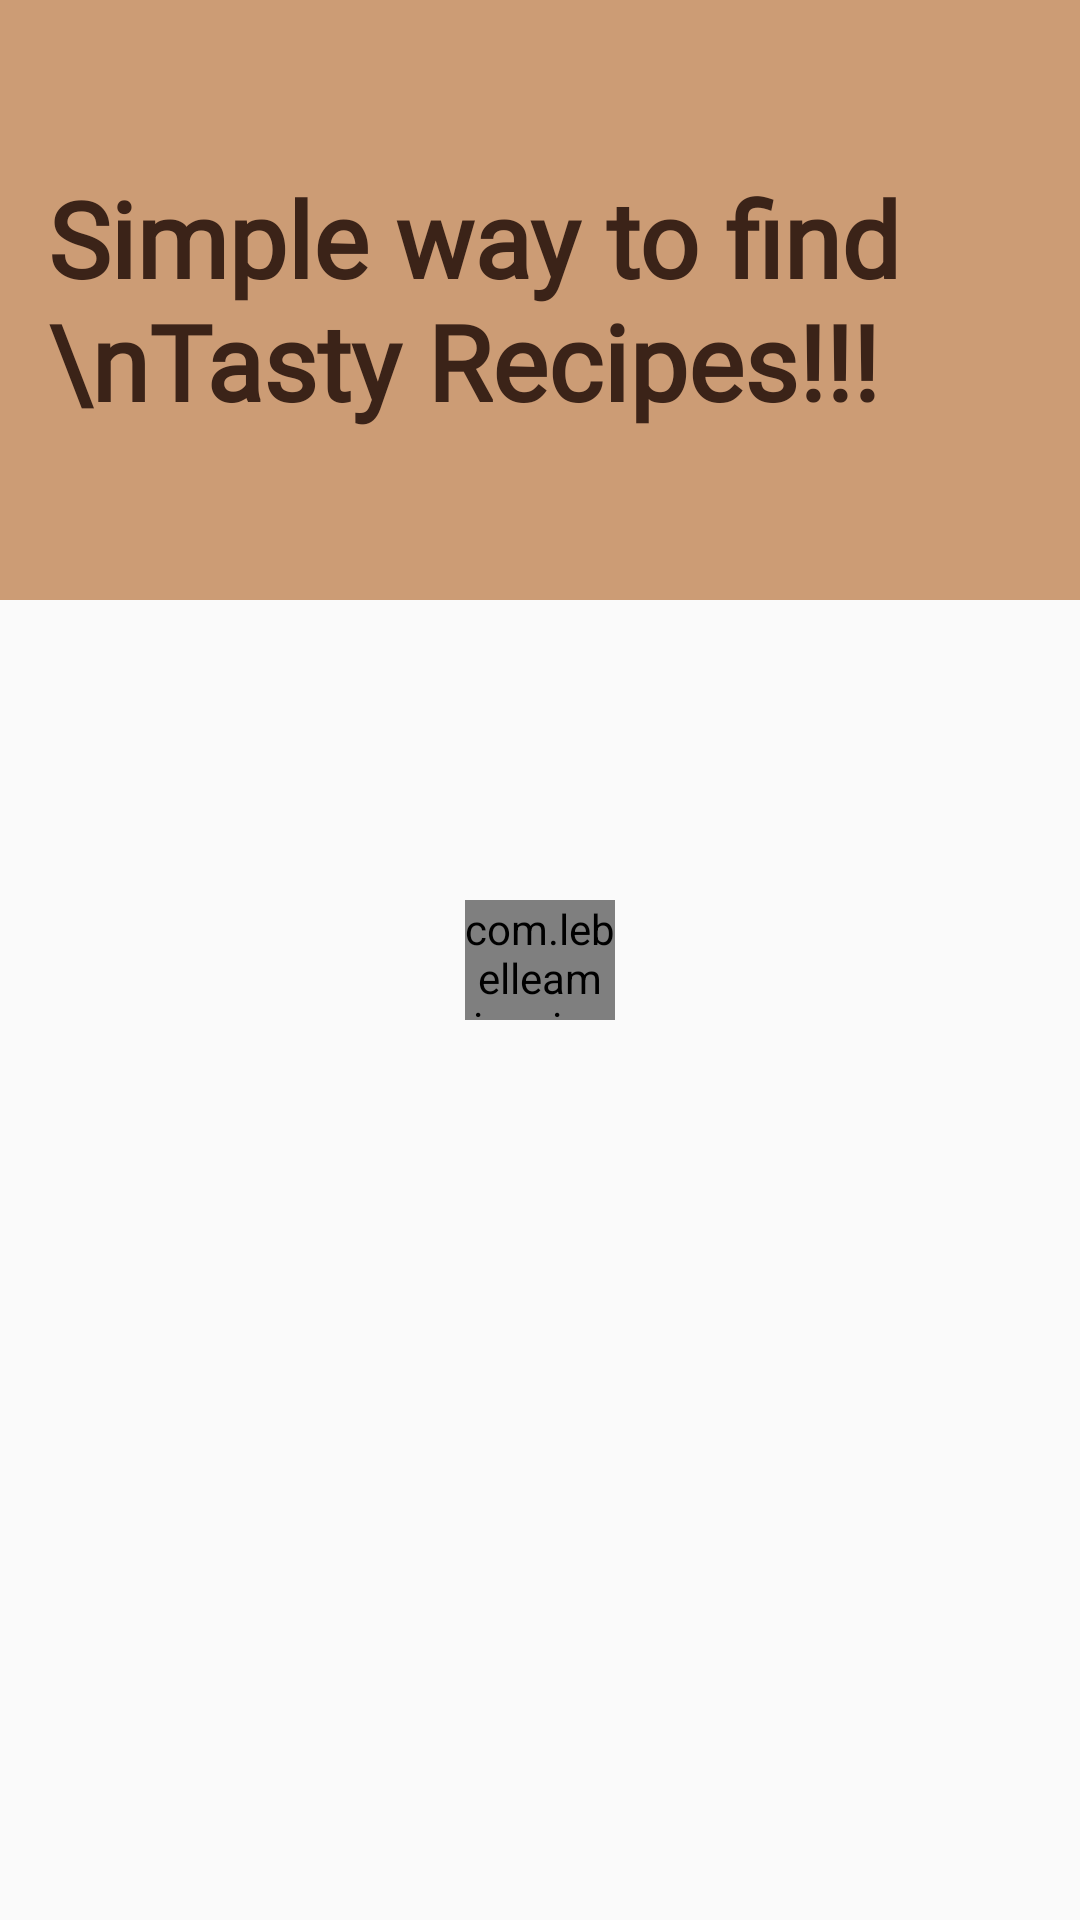

Here is an Android app screen rendered from its layout file. Give the layout XML and the strings, colors and styles it references.
<!-- AndroidManifest.xml: activity theme Base.AppThemeTwo -->
<!-- res/layout/activity_recipes_list.xml -->
<?xml version="1.0" encoding="utf-8"?>
<RelativeLayout xmlns:android="http://schemas.android.com/apk/res/android"
    xmlns:app="http://schemas.android.com/apk/res-auto"
    xmlns:tools="http://schemas.android.com/tools"
    android:id="@+id/mainLayout"
    android:layout_width="match_parent"
    android:layout_height="match_parent"
    tools:context=".Controllers.RecipesListActivity">

    <android.support.design.widget.AppBarLayout
        android:id="@+id/app_bar"
        android:layout_width="match_parent"
        android:layout_height="200dp"
        android:theme="@style/AppTheme.AppBarOverlay"
        app:expanded="true">

        <android.support.design.widget.CollapsingToolbarLayout
            android:id="@+id/collapsing_toolbar"
            android:layout_width="match_parent"
            android:layout_height="match_parent"
            app:contentScrim="?attr/colorPrimary"
            app:expandedTitleMarginEnd="64dp"
            app:expandedTitleMarginStart="48dp"
            app:layout_scrollFlags="scroll|exitUntilCollapsed">

            <android.support.v7.widget.Toolbar
                android:id="@+id/toolbar"
                android:layout_width="match_parent"
                android:layout_height="wrap_content"
                app:popupTheme="@style/AppTheme.PopupOverlay">

                <TextView
                    android:layout_width="wrap_content"
                    android:layout_height="wrap_content"
                    android:fontFamily="@font/playfair_display_black"
                    android:text="Simple way to find \nTasty Recipes!!!"
                    android:textColor="@color/colorPrimaryDark"
                    android:textSize="35dp"
                    android:textStyle="bold" />
            </android.support.v7.widget.Toolbar>

        </android.support.design.widget.CollapsingToolbarLayout>

    </android.support.design.widget.AppBarLayout>


    <android.support.v7.widget.RecyclerView
        android:id="@+id/item_list"
        android:layout_width="match_parent"
        android:layout_height="match_parent"
        android:layout_gravity="center_horizontal"
        android:layout_marginTop="140dp"
        app:behavior_overlapTop="?actionBarSize"
        app:layout_anchor="@id/app_bar"
        tools:listitem="@layout/item_list_content" />

    <LinearLayout
        android:id="@+id/lyt_progress"
        android:layout_width="wrap_content"
        android:layout_height="wrap_content"
        android:layout_centerInParent="true"
        android:layout_margin="@dimen/spacing_medium"
        android:orientation="vertical">

        <com.example.recipe.Utils.ViewLoadingDotsGrow
            android:layout_width="50dp"
            android:layout_height="40dp"
            android:background="@color/colorPrimary" />

    </LinearLayout>


</RelativeLayout>
<!-- res/layout/item_list_content.xml (included above) -->
<?xml version="1.0" encoding="utf-8"?>
<android.support.design.widget.CoordinatorLayout
    xmlns:android="http://schemas.android.com/apk/res/android"
    android:layout_width="wrap_content"
    android:layout_height="match_parent"
    xmlns:app="http://schemas.android.com/apk/res-auto">

    <android.support.v7.widget.CardView
        android:id="@+id/recipeCard"
        android:layout_width="280dp"
        android:layout_height="470dp"
        android:layout_marginLeft="8dp"
        android:layout_marginStart="8dp"
        android:layout_marginTop="16dp"
        android:layout_marginRight="10dp"
        android:layout_marginEnd="10dp"
        android:background="@android:color/white"
        android:foreground="?android:attr/selectableItemBackground"
        android:translationZ="6dp"
        app:cardCornerRadius="10dp"
        app:cardElevation="6dp">

        <RelativeLayout
            android:layout_width="match_parent"
            android:layout_height="match_parent"
            android:gravity="center">

            <ImageView
                android:id="@+id/food_image"
                android:layout_width="match_parent"
                android:layout_height="match_parent"
                android:scaleType="fitXY"
                android:src="@drawable/nutella" />

            <LinearLayout
                android:layout_width="match_parent"
                android:layout_height="150dp"
                android:orientation="vertical"
                android:layout_alignBottom="@+id/food_image"
                android:background="@drawable/fading_background">
                <TextView
                    android:id="@+id/recipeTitle"
                    android:layout_width="wrap_content"
                    android:layout_height="wrap_content"
                    android:text="Nutella Pie"
                    android:textColor="@color/logo_color"
                    android:textAppearance="@style/TextAppearance.AppCompat.Headline"
                    android:textStyle="bold"
                    android:fontFamily="@font/playfair_display_black"
                    android:layout_marginBottom="5dp"
                    android:layout_marginLeft="20dp"
                    android:layout_marginStart="20dp"
                    android:layout_marginTop="30dp"/>

                <LinearLayout
                    android:layout_width="match_parent"
                    android:layout_height="wrap_content"
                    android:orientation="horizontal">

                <TextView
                    android:id="@+id/recipeServing"
                    android:layout_width="wrap_content"
                    android:layout_height="wrap_content"
                    android:drawableLeft="@drawable/ic_local_dining_black_24dp"
                    android:drawableStart="@drawable/ic_local_dining_black_24dp"
                    android:drawablePadding="3dp"
                    android:text="Servings"
                    android:textColor="@android:color/white"
                    android:textStyle="bold"
                    android:textAppearance="@style/Base.TextAppearance.AppCompat.Medium"
                    android:layout_marginLeft="20dp"
                    android:layout_marginStart="20dp" />

                <TextView
                    android:id="@+id/recipeTime"
                    android:layout_width="wrap_content"
                    android:layout_height="wrap_content"
                    android:drawableLeft="@drawable/ic_timer"
                    android:drawableStart="@drawable/ic_timer"
                    android:drawablePadding="3dp"
                    android:text="20 minutes"
                    android:textColor="@android:color/white"
                    android:textStyle="bold"
                    android:textAppearance="@style/Base.TextAppearance.AppCompat.Medium"
                    android:layout_marginLeft="20dp"
                    android:layout_marginStart="20dp" />

                </LinearLayout>

            </LinearLayout>

        </RelativeLayout>

    </android.support.v7.widget.CardView>

    <Button
        android:id="@+id/recipeButton"
        android:layout_width="200dp"
        android:layout_height="45dp"
        android:layout_alignParentBottom="true"
        android:layout_centerHorizontal="true"
        android:layout_gravity="center|center_vertical"
        android:background="@drawable/button_background"
        android:elevation="10dp"
        android:stateListAnimator="@null"
        android:text="View Recipe"
        android:textAppearance="@style/Base.TextAppearance.AppCompat.Small"
        android:textColor="@android:color/white"
        android:translationZ="10dp"
        app:layout_anchor="@+id/recipeCard"
        app:layout_anchorGravity="bottom|center" />

</android.support.design.widget.CoordinatorLayout>
<!-- resources referenced by this layout -->
<resources>
  <color name="colorPrimary">#cc9c75</color>
  <color name="colorPrimaryDark">#3b2318</color>
  <color name="logo_color">#e5bea1</color>
  <dimen name="spacing_medium">5dp</dimen>
  <!-- drawable button_background (drawable) -->
  <?xml version="1.0" encoding="utf-8"?>
  <shape xmlns:android="http://schemas.android.com/apk/res/android" android:shape="rectangle" >
      <corners
          android:radius="20dp"
          />
      <gradient
          android:gradientRadius="100"
          android:centerX="35%"
          android:centerY="50%"
          android:startColor="#cc9c75"
          android:endColor="#e5bea1"
          android:type="linear"
          />
      <padding
          android:left="0dp"
          android:top="0dp"
          android:right="0dp"
          android:bottom="0dp"/>
      <size
          android:width="270dp"
          android:height="60dp"/>
  </shape>
  <!-- drawable fading_background (drawable) -->
  <?xml version="1.0" encoding="utf-8"?>
  <layer-list xmlns:android="http://schemas.android.com/apk/res/android">
      
      <item>
          <shape
              android:shape="rectangle">
              <gradient
                  android:angle="270"
                  android:startColor="@android:color/transparent"
                  android:endColor="@android:color/black">
              </gradient>
          </shape>
      </item>
  </layer-list>
  <!-- drawable ic_timer (drawable) -->
  <vector xmlns:android="http://schemas.android.com/apk/res/android"
          android:width="24dp"
          android:height="24dp"
      android:tint="#FFFFFF"
          android:viewportWidth="24.0"
          android:viewportHeight="24.0">
      <path
          android:fillColor="#FF000000"
          android:pathData="M15,1L9,1v2h6L15,1zM11,14h2L13,8h-2v6zM19.03,7.39l1.42,-1.42c-0.43,-0.51 -0.9,-0.99 -1.41,-1.41l-1.42,1.42C16.07,4.74 14.12,4 12,4c-4.97,0 -9,4.03 -9,9s4.02,9 9,9 9,-4.03 9,-9c0,-2.12 -0.74,-4.07 -1.97,-5.61zM12,20c-3.87,0 -7,-3.13 -7,-7s3.13,-7 7,-7 7,3.13 7,7 -3.13,7 -7,7z"/>
  </vector>
  <!-- drawable nutella: jpg bitmap (drawable-v24, 251138 bytes) -->
  <style name="AppTheme.AppBarOverlay" parent="ThemeOverlay.AppCompat.Dark.ActionBar" />
  <style name="AppTheme.PopupOverlay" parent="ThemeOverlay.AppCompat.Light" />
  <style name="Base.AppThemeTwo" parent="Theme.AppCompat.Light.NoActionBar">
          
          <item name="colorPrimary">@color/colorPrimary</item>
          <item name="colorPrimaryDark">@color/colorPrimaryDark</item>
          <item name="colorAccent">@color/colorAccent</item>
      </style>
  <color name="colorAccent">#ee8300</color>
</resources>
